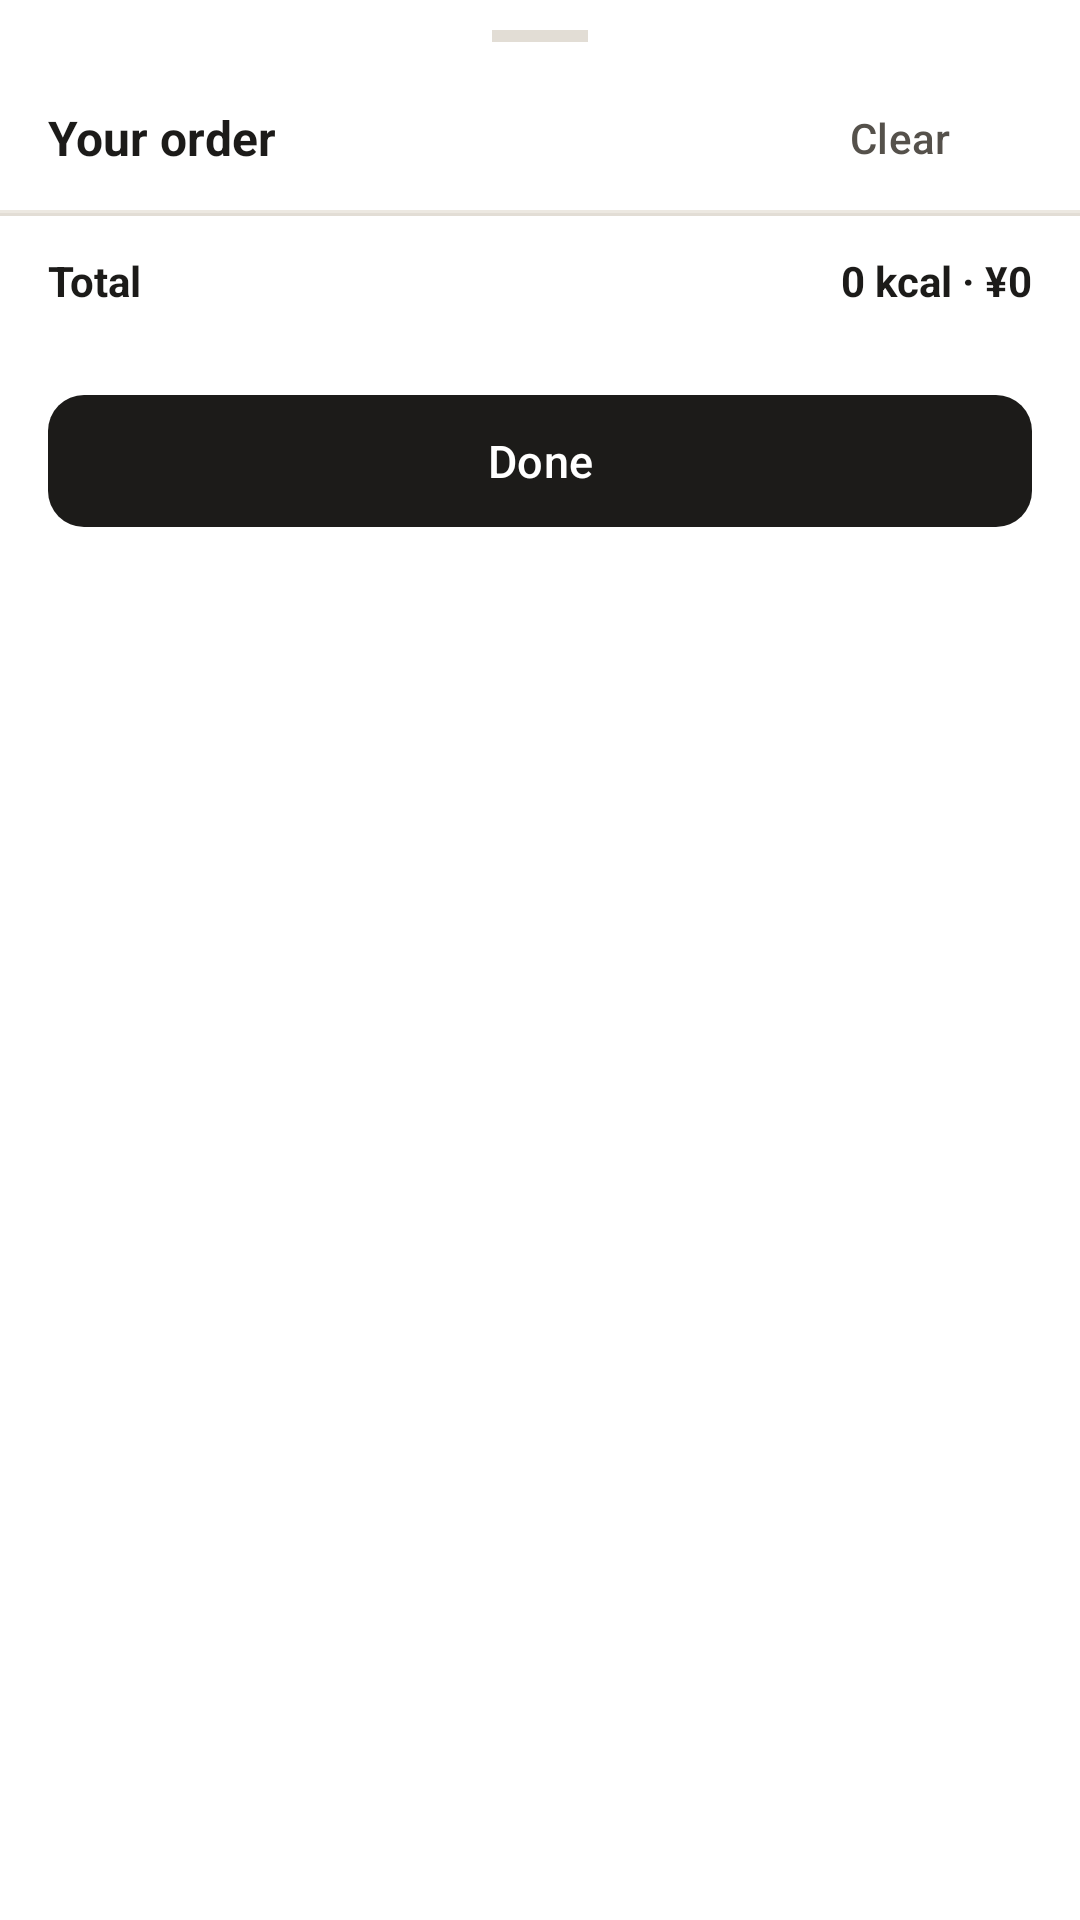

Reconstruct the res/layout file that produces this screen, plus the resources it refers to.
<!-- AndroidManifest.xml: application theme Theme.KuasCafeteria -->
<!-- res/layout/fragment_tray.xml -->
<?xml version="1.0" encoding="utf-8"?>
<LinearLayout xmlns:android="http://schemas.android.com/apk/res/android"
    xmlns:app="http://schemas.android.com/apk/res-auto"
    android:layout_width="match_parent"
    android:layout_height="wrap_content"
    android:orientation="vertical"
    android:background="@color/background_primary">

    
    <View
        android:layout_width="32dp"
        android:layout_height="4dp"
        android:layout_gravity="center_horizontal"
        android:layout_marginTop="10dp"
        android:layout_marginBottom="8dp"
        android:background="@color/border_secondary" />

    
    <LinearLayout
        android:layout_width="match_parent"
        android:layout_height="48dp"
        android:orientation="horizontal"
        android:paddingStart="16dp"
        android:paddingEnd="16dp"
        android:gravity="center_vertical">

        <TextView
            android:id="@+id/tv_tray_title"
            android:layout_width="0dp"
            android:layout_height="wrap_content"
            android:layout_weight="1"
            android:text="@string/your_tray"
            android:textSize="16sp"
            android:textColor="@color/text_primary"
            android:textStyle="bold" />

        <com.google.android.material.button.MaterialButton
            android:id="@+id/btn_clear_tray"
            style="@style/Widget.Material3.Button.TextButton"
            android:layout_width="wrap_content"
            android:layout_height="wrap_content"
            android:text="@string/clear"
            android:textColor="@color/text_secondary" />
    </LinearLayout>

    <View android:layout_width="match_parent" android:layout_height="1dp"
        android:background="@color/border_tertiary" />

    
    <androidx.recyclerview.widget.RecyclerView
        android:id="@+id/rv_tray_items"
        android:layout_width="match_parent"
        android:layout_height="wrap_content"
        android:maxHeight="320dp" />

    <View android:layout_width="match_parent" android:layout_height="1dp"
        android:background="@color/border_secondary" />

    
    <LinearLayout
        android:layout_width="match_parent"
        android:layout_height="wrap_content"
        android:orientation="vertical"
        android:paddingStart="16dp"
        android:paddingEnd="16dp"
        android:paddingTop="12dp"
        android:paddingBottom="8dp">

        <LinearLayout
            android:layout_width="match_parent"
            android:layout_height="wrap_content"
            android:orientation="horizontal"
            android:gravity="center_vertical">

            <TextView
                android:layout_width="0dp"
                android:layout_height="wrap_content"
                android:layout_weight="1"
                android:text="@string/total"
                android:textSize="14sp"
                android:textColor="@color/text_primary"
                android:textStyle="bold" />

            <TextView
                android:id="@+id/tv_total_kcal_price"
                android:layout_width="wrap_content"
                android:layout_height="wrap_content"
                android:textSize="14sp"
                android:textColor="@color/text_primary"
                android:textStyle="bold"
                android:text="0 kcal · ¥0" />
        </LinearLayout>

        <TextView
            android:id="@+id/tv_total_macros"
            android:layout_width="wrap_content"
            android:layout_height="wrap_content"
            android:layout_marginTop="2dp"
            android:textSize="11sp"
            android:textColor="@color/text_tertiary" />
    </LinearLayout>

    
    <com.google.android.material.button.MaterialButton
        android:id="@+id/btn_done"
        android:layout_width="match_parent"
        android:layout_height="52dp"
        android:layout_marginStart="16dp"
        android:layout_marginEnd="16dp"
        android:layout_marginBottom="24dp"
        android:textSize="15sp"
        android:text="@string/done"
        app:cornerRadius="12dp" />
</LinearLayout>
<!-- resources referenced by this layout -->
<resources>
  <color name="background_primary">#FFFFFF</color>
  <color name="border_secondary">#E2DDD5</color>
  <color name="border_tertiary">#ECE8E1</color>
  <color name="text_primary">#1C1B19</color>
  <color name="text_secondary">#55514B</color>
  <color name="text_tertiary">#8C857B</color>
  <string name="clear">Clear</string>
  <string name="done">Done</string>
  <string name="total">Total</string>
  <string name="your_tray">Your order</string>
  <style name="Theme.KuasCafeteria" parent="Theme.Material3.DayNight.NoActionBar">
          <item name="colorPrimary">@color/accent</item>
          <item name="colorOnPrimary">@color/accent_contrast</item>
          <item name="colorSurface">@color/background_primary</item>
          <item name="android:colorBackground">@color/background_tertiary</item>
          <item name="android:windowBackground">@color/background_tertiary</item>
          <item name="android:statusBarColor">@color/background_primary</item>
          <item name="android:navigationBarColor">@color/background_primary</item>
          <item name="android:windowLightStatusBar">true</item>
          <item name="android:windowAnimationStyle">@style/FadeActivityAnim</item>
          <item name="materialButtonStyle">@style/App.Button.Primary</item>
      </style>
  <color name="accent">#C8102E</color>
  <color name="accent_contrast">#FFFFFF</color>
  <color name="background_tertiary">#FAF8F5</color>
  <style name="FadeActivityAnim" parent="@android:style/Animation.Activity">
          <item name="android:activityOpenEnterAnimation">@anim/fade_in</item>
          <item name="android:activityOpenExitAnimation">@anim/fade_out</item>
          <item name="android:activityCloseEnterAnimation">@anim/fade_in</item>
          <item name="android:activityCloseExitAnimation">@anim/fade_out</item>
      </style>
  <style name="App.Button.Primary" parent="Widget.Material3.Button">
          <item name="backgroundTint">@color/text_primary</item>
          <item name="android:textColor">@color/background_primary</item>
          <item name="iconTint">@color/background_primary</item>
          <item name="cornerRadius">@dimen/radius_md</item>
      </style>
  <dimen name="radius_md">8dp</dimen>
</resources>
